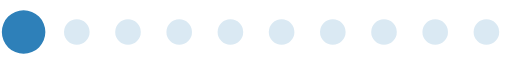
t = 0.00 s
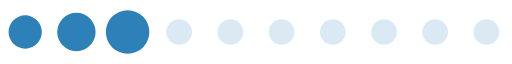
t = 0.26 s
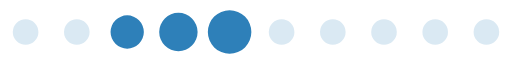
t = 0.52 s
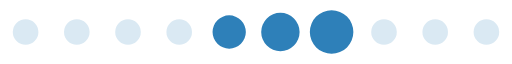
t = 0.78 s
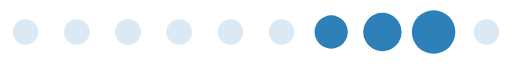
t = 1.04 s
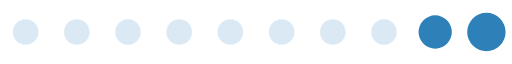
t = 1.30 s

The animated SVG that drew these frames (rendered in a browser with its animation timeline set to each time). Animation: 1 SMIL element (animateTransform=1); one cycle of 1.56 s, repeats indefinitely.

<?xml version="1.0" encoding="UTF-8" standalone="no"?><svg xmlns:svg="http://www.w3.org/2000/svg" xmlns="http://www.w3.org/2000/svg" xmlns:xlink="http://www.w3.org/1999/xlink" version="1.0" width="160px" height="20px" viewBox="0 0 128 16" xml:space="preserve"><path fill="#a7cae2" fill-opacity="0.42" d="M6.4,4.8A3.2,3.2,0,1,1,3.2,8,3.2,3.2,0,0,1,6.4,4.8Zm12.8,0A3.2,3.2,0,1,1,16,8,3.2,3.2,0,0,1,19.2,4.8ZM32,4.8A3.2,3.2,0,1,1,28.8,8,3.2,3.2,0,0,1,32,4.8Zm12.8,0A3.2,3.2,0,1,1,41.6,8,3.2,3.2,0,0,1,44.8,4.8Zm12.8,0A3.2,3.2,0,1,1,54.4,8,3.2,3.2,0,0,1,57.6,4.8Zm12.8,0A3.2,3.2,0,1,1,67.2,8,3.2,3.2,0,0,1,70.4,4.8Zm12.8,0A3.2,3.2,0,1,1,80,8,3.2,3.2,0,0,1,83.2,4.8ZM96,4.8A3.2,3.2,0,1,1,92.8,8,3.2,3.2,0,0,1,96,4.8Zm12.8,0A3.2,3.2,0,1,1,105.6,8,3.2,3.2,0,0,1,108.8,4.8Zm12.8,0A3.2,3.2,0,1,1,118.4,8,3.2,3.2,0,0,1,121.6,4.8Z"/><g><path fill="#2e80b9" fill-opacity="1" d="M-42.7,3.84A4.16,4.16,0,0,1-38.54,8a4.16,4.16,0,0,1-4.16,4.16A4.16,4.16,0,0,1-46.86,8,4.16,4.16,0,0,1-42.7,3.84Zm12.8-.64A4.8,4.8,0,0,1-25.1,8a4.8,4.8,0,0,1-4.8,4.8A4.8,4.8,0,0,1-34.7,8,4.8,4.8,0,0,1-29.9,3.2Zm12.8-.64A5.44,5.44,0,0,1-11.66,8a5.44,5.44,0,0,1-5.44,5.44A5.44,5.44,0,0,1-22.54,8,5.44,5.44,0,0,1-17.1,2.56Z"/><animateTransform attributeName="transform" type="translate" values="23 0;36 0;49 0;62 0;74.5 0;87.5 0;100 0;113 0;125.5 0;138.5 0;151.5 0;164.5 0;178 0" calcMode="discrete" dur="1560ms" repeatCount="indefinite"/></g></svg>
